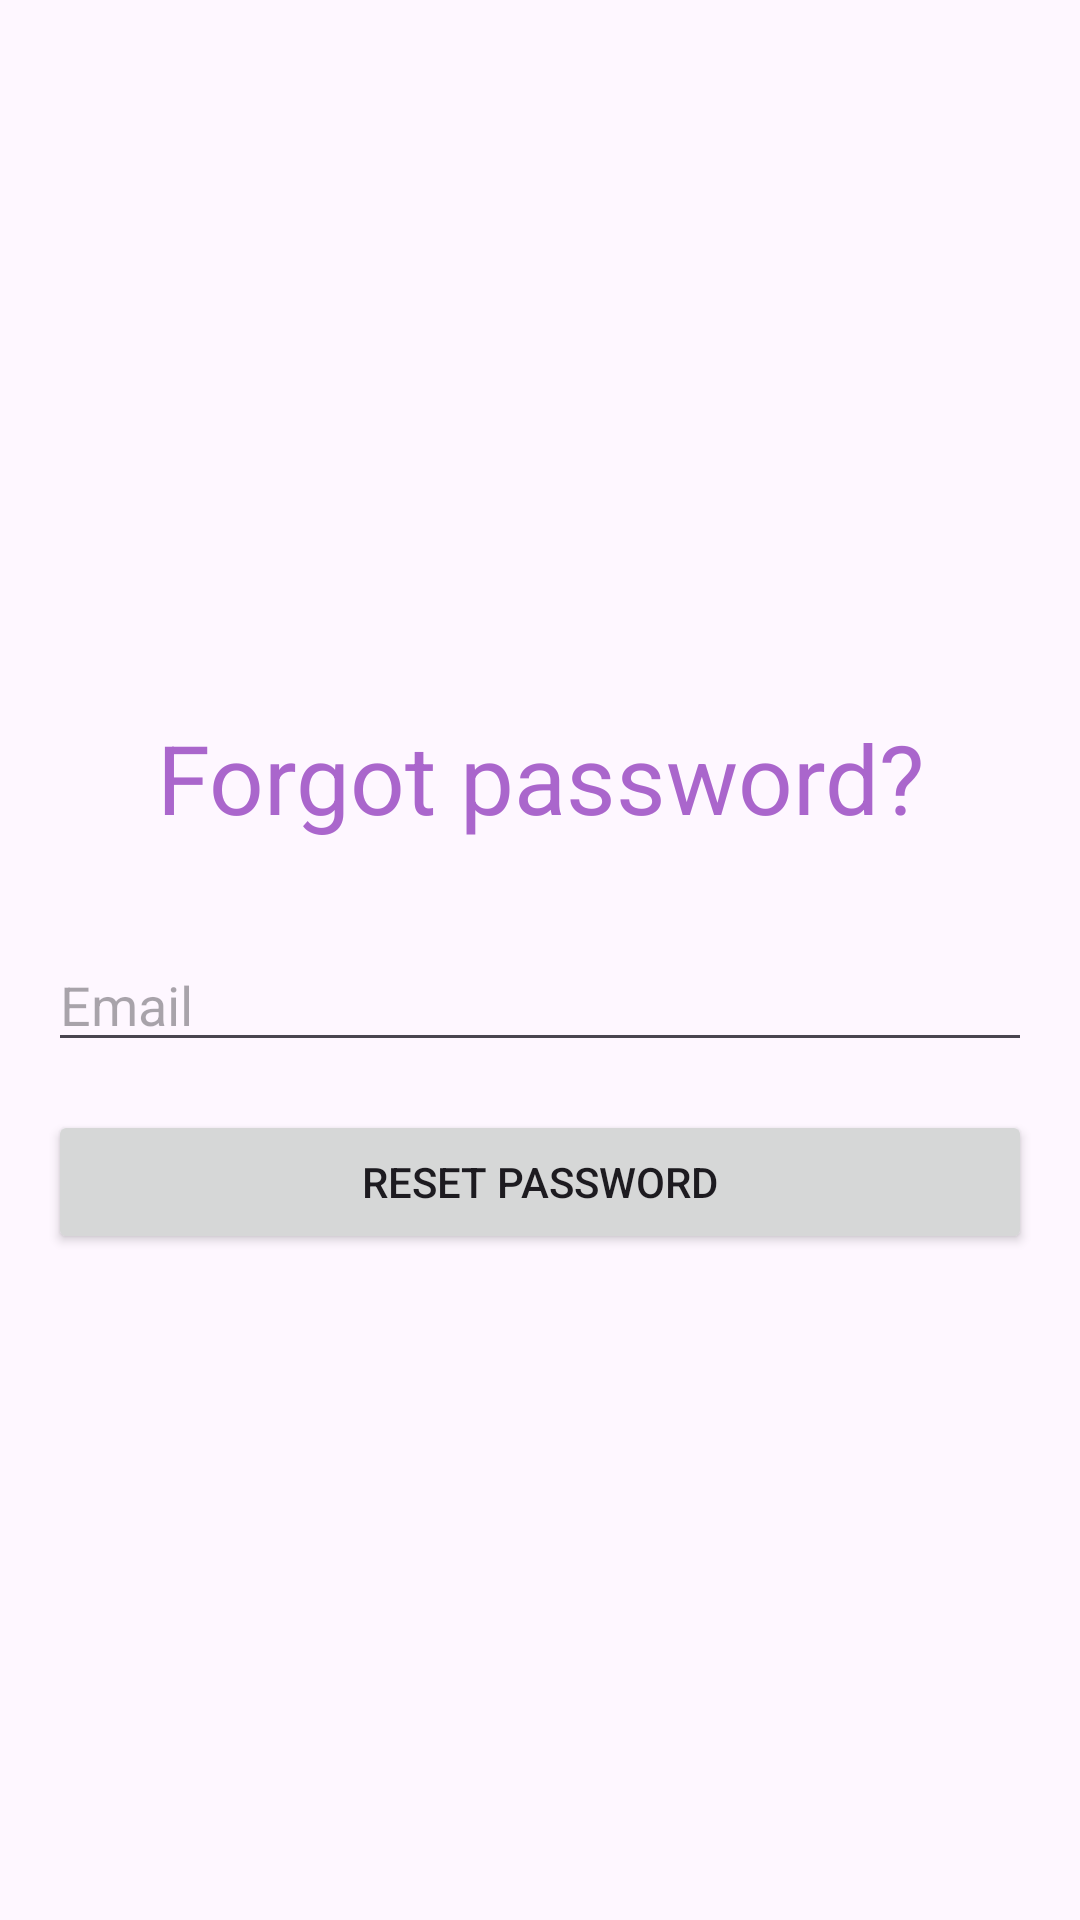

Android layout source for this screen:
<!-- AndroidManifest.xml: application theme Theme.TestMessenger -->
<!-- res/layout/activity_reset_password.xml -->
<?xml version="1.0" encoding="utf-8"?>
<LinearLayout xmlns:android="http://schemas.android.com/apk/res/android"
    xmlns:app="http://schemas.android.com/apk/res-auto"
    xmlns:tools="http://schemas.android.com/tools"
    android:id="@+id/main"
    android:layout_width="match_parent"
    android:layout_height="match_parent"
    android:gravity="center"
    android:orientation="vertical"
    tools:context=".ResetPasswordActivity">

    <TextView
        android:layout_width="match_parent"
        android:layout_height="wrap_content"
        android:padding="16dp"
        android:text="@string/forgot_password_title"
        android:textAlignment="center"
        android:textColor="@android:color/holo_purple"
        android:textSize="32sp" />

    <EditText
        android:id="@+id/editTextEmail"
        android:layout_width="match_parent"
        android:layout_height="wrap_content"
        android:layout_margin="16dp"
        android:hint="@string/email"
        android:inputType="textEmailAddress" />

    <Button
        android:id="@+id/buttonResetPassword"
        android:layout_width="match_parent"
        android:layout_height="wrap_content"
        android:layout_marginStart="16dp"
        android:layout_marginEnd="16dp"
        android:text="@string/reset_password" />

</LinearLayout>
<!-- resources referenced by this layout -->
<resources>
  <string name="email">Email</string>
  <string name="forgot_password_title">Forgot password?</string>
  <string name="reset_password">Reset password</string>
  <style name="Theme.TestMessenger" parent="Base.Theme.TestMessenger" />
  <style name="Base.Theme.TestMessenger" parent="Theme.Material3.DayNight.NoActionBar">
          
          
      </style>
</resources>
